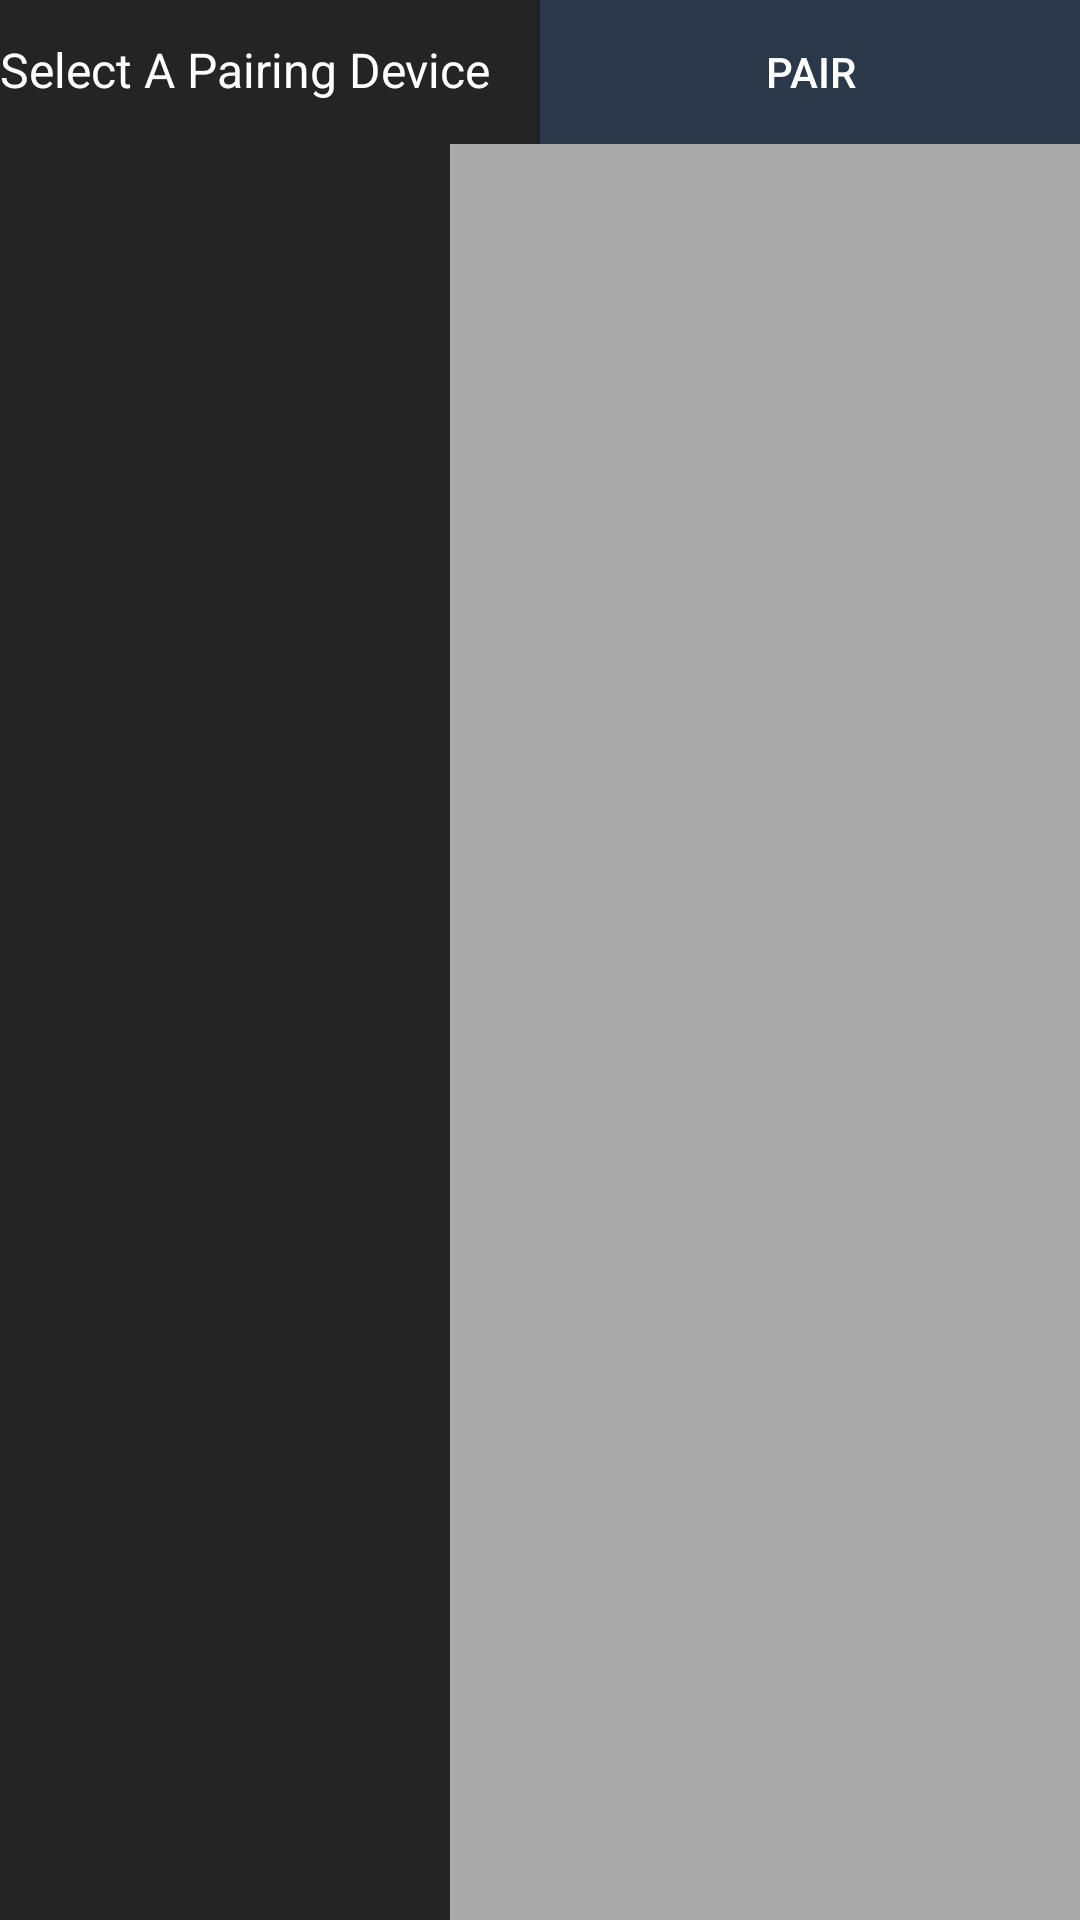

Layout XML and referenced resources for this Android screen:
<!-- AndroidManifest.xml: application theme AppTheme -->
<!-- res/layout/activity_bluetooth_setting.xml -->
<?xml version="1.0" encoding="utf-8"?>
    <android.support.constraint.ConstraintLayout xmlns:android="http://schemas.android.com/apk/res/android"
        xmlns:app="http://schemas.android.com/apk/res-auto"
        xmlns:tools="http://schemas.android.com/tools"
        android:layout_width="match_parent"
        android:layout_height="match_parent"
        android:background="@drawable/bg"
        tools:context=".BluetoothSettingActivity">

        <LinearLayout
            android:layout_width="match_parent"
            android:layout_height="match_parent"
            android:orientation="vertical"
            tools:layout_editor_absoluteX="8dp"
            tools:layout_editor_absoluteY="8dp">

            <LinearLayout
                android:layout_width="match_parent"
                android:layout_height="wrap_content"
                android:orientation="horizontal">

                <TextView
                    android:id="@+id/textView"
                    android:layout_width="match_parent"
                    android:layout_height="wrap_content"
                    android:layout_weight="1"
                    android:text="Select A Pairing Device"
                    android:textColor="@android:color/white"
                    android:textSize="16dp"
                    tools:layout_editor_absoluteX="168dp"
                    tools:layout_editor_absoluteY="134dp" />

                <Button
                    android:id="@+id/button"
                    style="@style/Widget.AppCompat.Button.Colored"
                    android:layout_width="match_parent"
                    android:layout_height="wrap_content"
                    android:layout_weight="1"
                    android:background="#2A384A"
                    android:text="Pair"
                    tools:layout_editor_absoluteX="190dp"
                    tools:layout_editor_absoluteY="183dp" />
            </LinearLayout>

            <LinearLayout
                android:layout_width="match_parent"
                android:layout_height="match_parent"
                android:orientation="horizontal">

                <ListView
                    android:id="@+id/listView"
                    android:layout_width="match_parent"
                    android:layout_height="match_parent"
                    android:layout_marginLeft="150dp"
                    android:background="@android:color/darker_gray"
                    android:footerDividersEnabled="false"
                    tools:layout_editor_absoluteX="8dp"
                    tools:layout_editor_absoluteY="8dp" />
            </LinearLayout>

        </LinearLayout>

    </android.support.constraint.ConstraintLayout>
<!-- resources referenced by this layout -->
<resources>
  <!-- drawable bg: png bitmap (drawable, 3517 bytes) -->
  <style name="AppTheme" parent="Theme.AppCompat.Light.DarkActionBar">
          
          <item name="colorPrimary">@color/colorPrimary</item>
          <item name="colorPrimaryDark">@color/colorPrimaryDark</item>
          <item name="colorAccent">@color/colorAccent</item>
      </style>
  <color name="colorPrimary">#000000</color>
  <color name="colorPrimaryDark">#2196F3</color>
  <color name="colorAccent">#C8C8C8</color>
</resources>
